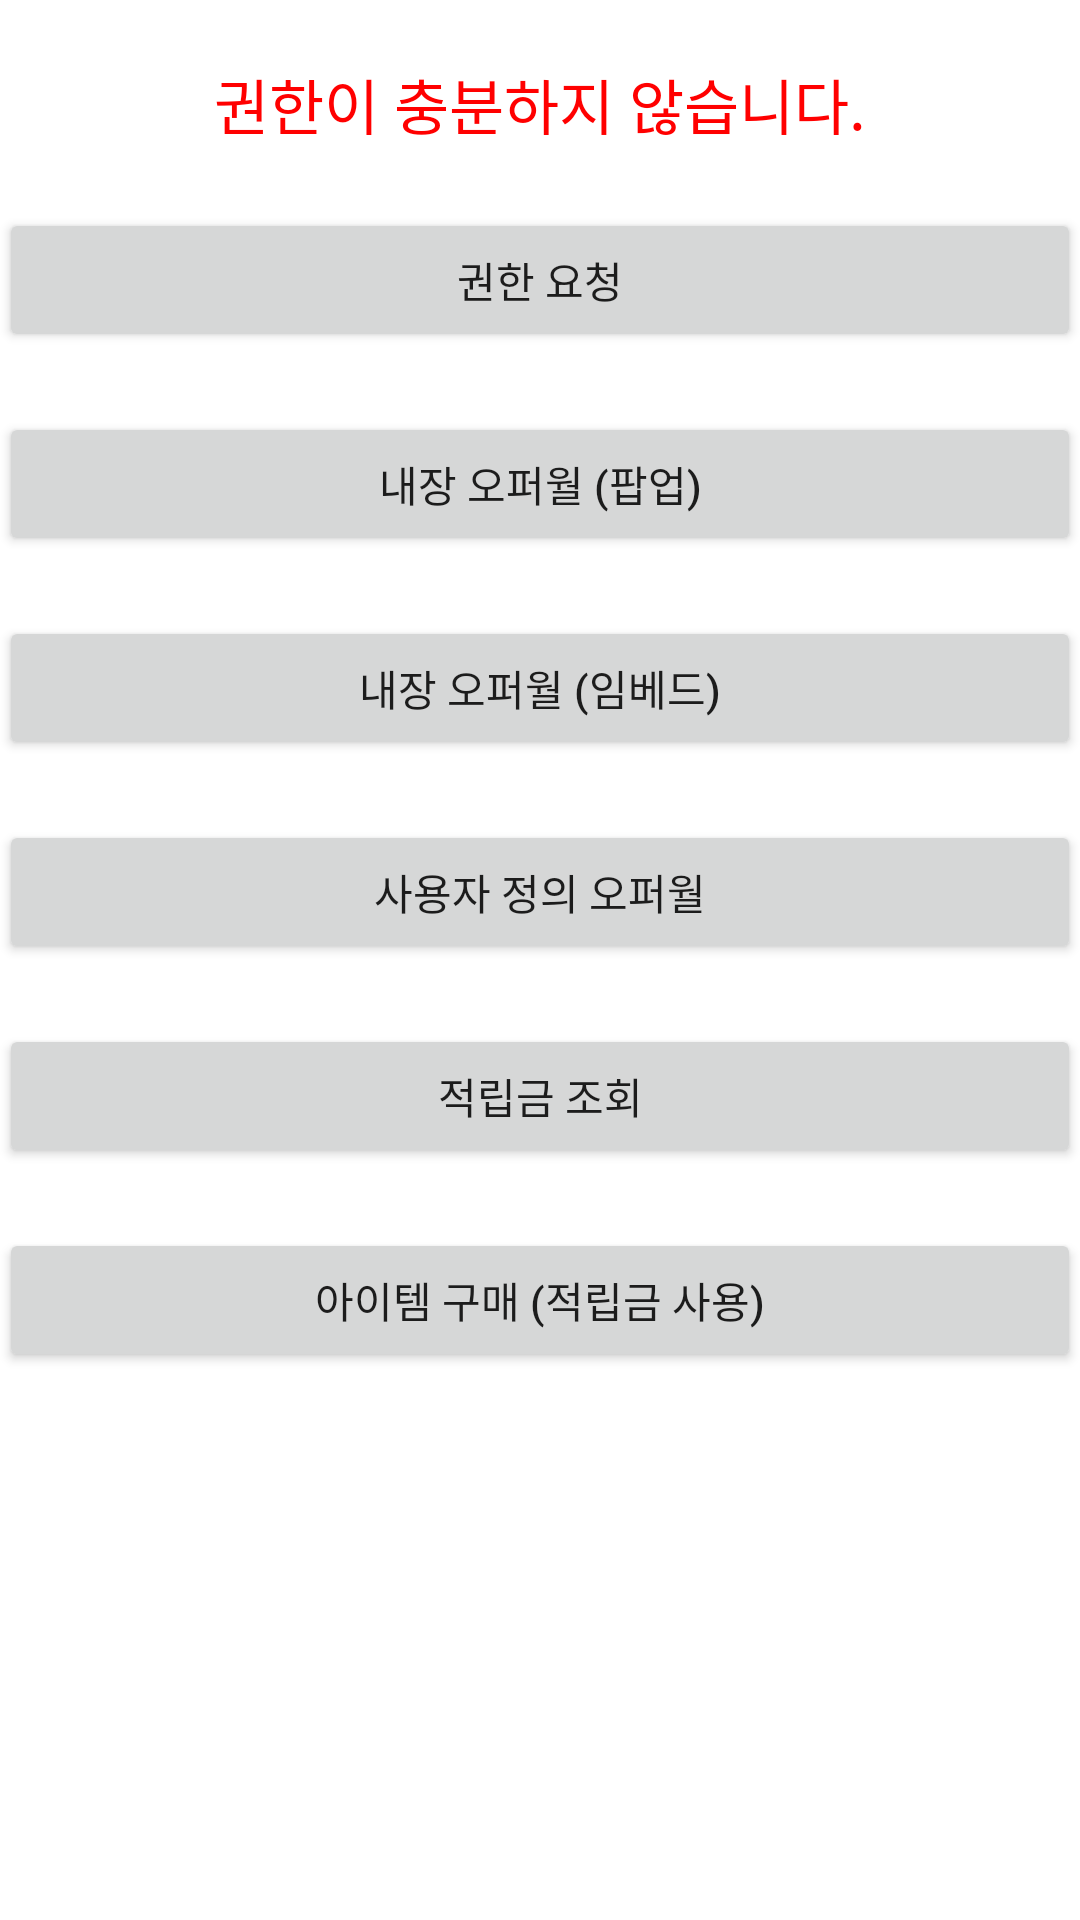

Here is an Android app screen rendered from its layout file. Give the layout XML and the strings, colors and styles it references.
<!-- AndroidManifest.xml: application theme AppTheme -->
<!-- res/layout/activity_main.xml -->
<LinearLayout xmlns:android="http://schemas.android.com/apk/res/android"
	xmlns:tools="http://schemas.android.com/tools"
	android:layout_width="match_parent"
	android:layout_height="match_parent"
	android:paddingBottom="@dimen/activity_vertical_margin"
	android:paddingLeft="@dimen/activity_horizontal_margin"
	android:paddingRight="@dimen/activity_horizontal_margin"
	android:paddingTop="@dimen/activity_vertical_margin"
	android:orientation="vertical"
	tools:context=".MainActivity" >

	<LinearLayout
		android:id="@+id/permissionLayout"
		android:layout_width="match_parent"
		android:layout_height="wrap_content"
		android:orientation="vertical">
		<TextView
			android:layout_width="match_parent"
			android:layout_height="wrap_content"
			android:gravity="center_horizontal"
			android:layout_marginTop="20dp"
			android:text="권한이 충분하지 않습니다."
			android:textSize="20dp"
			android:textColor="#ff0000"/>
		<Button
			android:id="@+id/requestPermissionButton"
			android:layout_width="match_parent"
			android:layout_height="wrap_content"
			android:layout_marginTop="20dp"
			android:text="권한 요청"/>
	</LinearLayout>
	<LinearLayout
		android:id="@+id/contentLayout"
		android:layout_width="match_parent"
		android:layout_height="wrap_content"
		android:orientation="vertical"
		>
		<Button
			android:id="@+id/offerWallButton"
			android:layout_width="match_parent"
			android:layout_height="wrap_content"
			android:layout_marginTop="20dp"
			android:text="내장 오퍼월 (팝업)" />
		<Button
			android:id="@+id/offerWallEmbedButton"
			android:layout_width="match_parent"
			android:layout_height="wrap_content"
			android:layout_marginTop="20dp"
			android:text="내장 오퍼월 (임베드)" />

		<Button
			android:id="@+id/customWallButton"
			android:layout_width="match_parent"
			android:layout_height="wrap_content"
			android:layout_marginTop="20dp"
			android:text="사용자 정의 오퍼월" />

		<Button
			android:id="@+id/getPointButton"
			android:layout_width="match_parent"
			android:layout_height="wrap_content"
			android:layout_marginTop="20dp"
			android:text="적립금 조회" />

		<Button
			android:id="@+id/usePointButton"
			android:layout_width="match_parent"
			android:layout_height="wrap_content"
			android:layout_marginTop="20dp"
			android:text="아이템 구매 (적립금 사용)" />
	</LinearLayout>

</LinearLayout>
<!-- resources referenced by this layout -->
<resources>

</resources>
